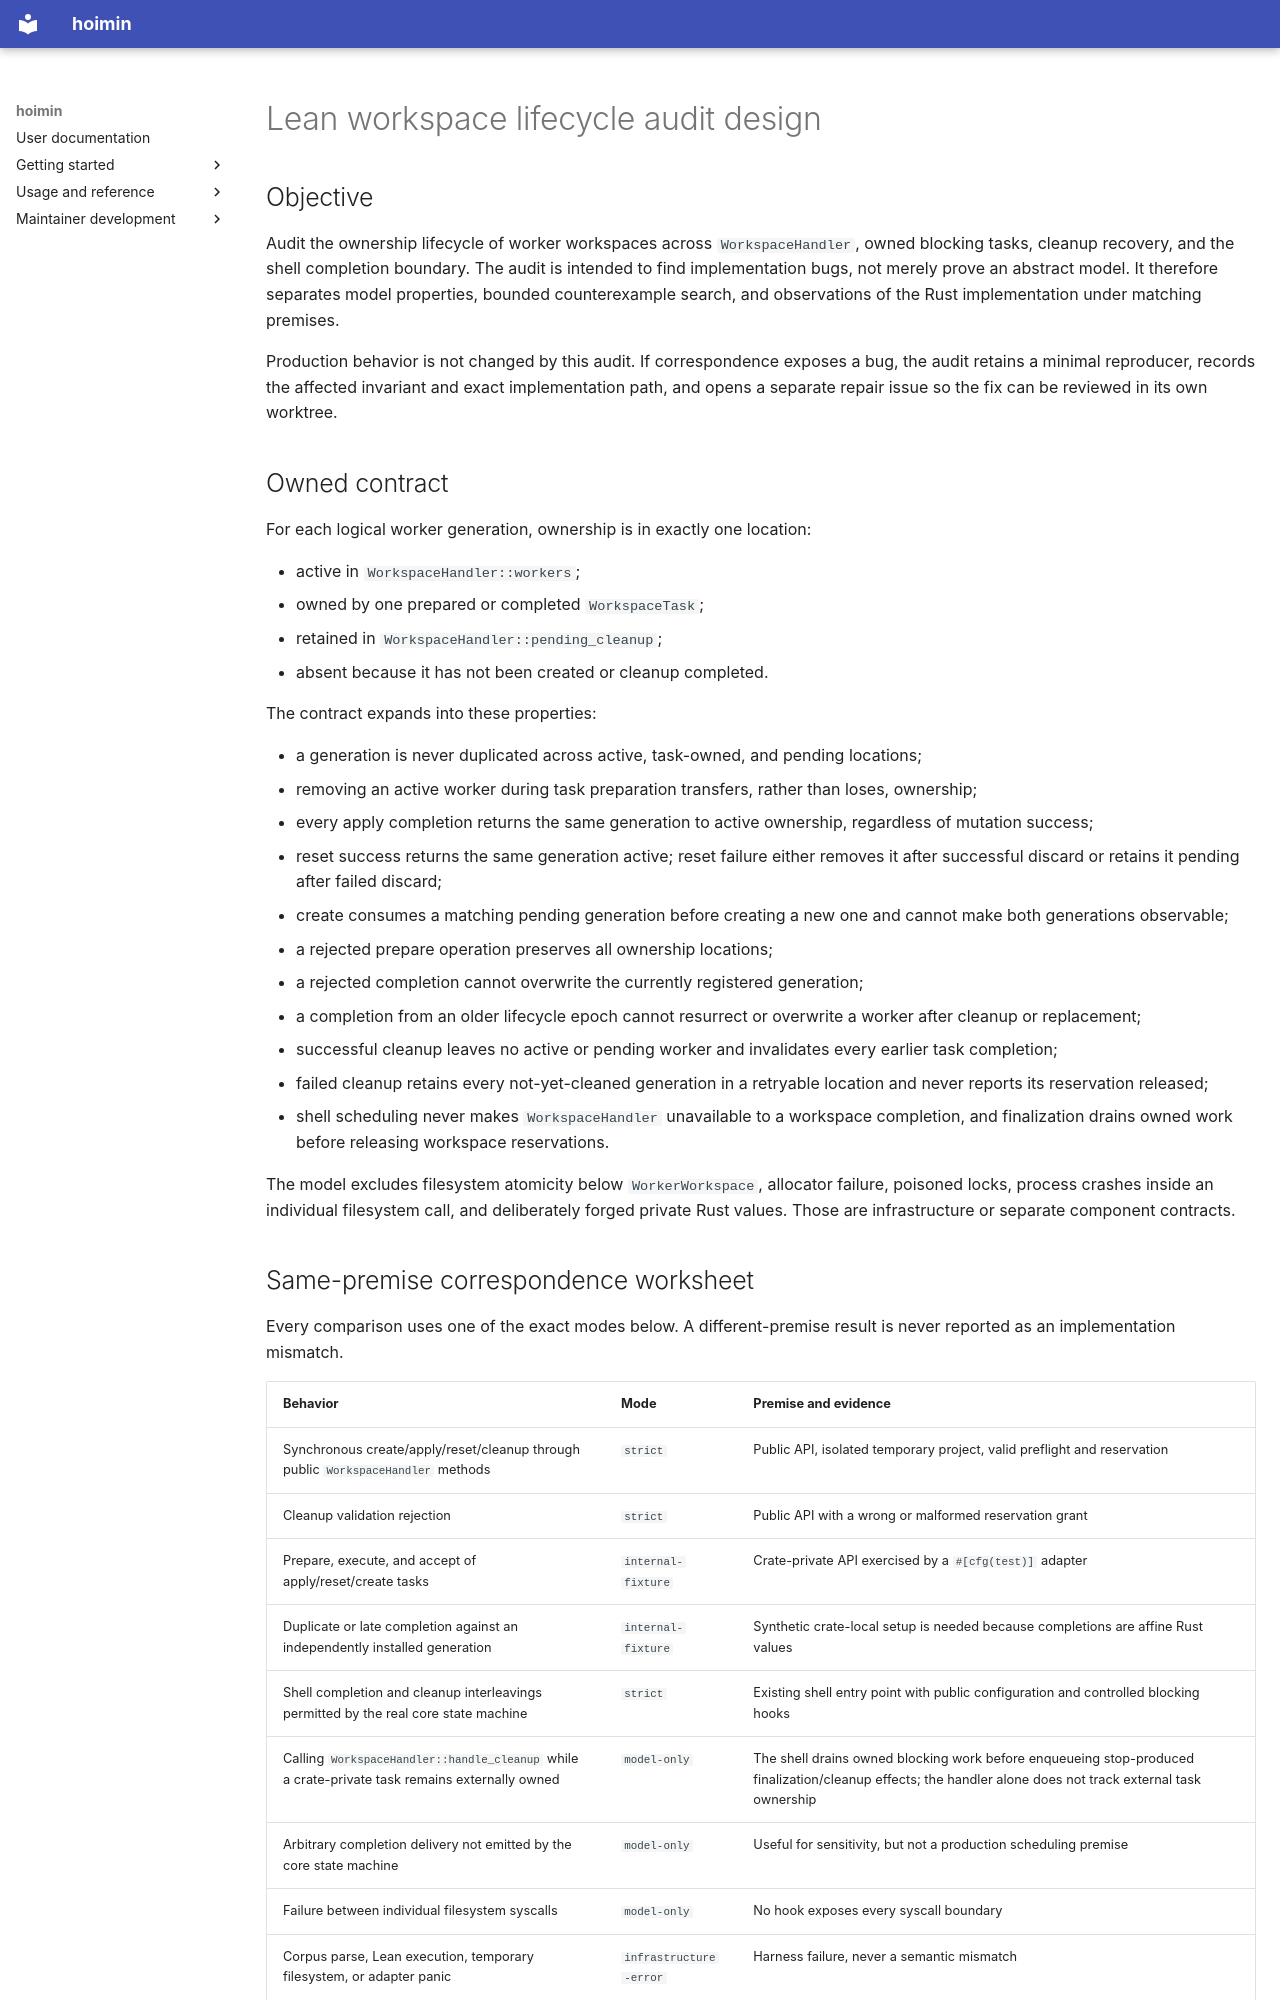

repository: HayaoSuzuki/hoimin · page: development/work/designs/2026-08-09-lean-workspace-lifecycle-audit-design/index.html · generator: mkdocs

# Lean workspace lifecycle audit design

## Objective

Audit the ownership lifecycle of worker workspaces across `WorkspaceHandler`,
owned blocking tasks, cleanup recovery, and the shell completion boundary. The
audit is intended to find implementation bugs, not merely prove an abstract
model. It therefore separates model properties, bounded counterexample search,
and observations of the Rust implementation under matching premises.

Production behavior is not changed by this audit. If correspondence exposes a
bug, the audit retains a minimal reproducer, records the affected invariant and
exact implementation path, and opens a separate repair issue so the fix can be
reviewed in its own worktree.

## Owned contract

For each logical worker generation, ownership is in exactly one location:

- active in `WorkspaceHandler::workers`;
- owned by one prepared or completed `WorkspaceTask`;
- retained in `WorkspaceHandler::pending_cleanup`;
- absent because it has not been created or cleanup completed.

The contract expands into these properties:

- a generation is never duplicated across active, task-owned, and pending
  locations;
- removing an active worker during task preparation transfers, rather than
  loses, ownership;
- every apply completion returns the same generation to active ownership,
  regardless of mutation success;
- reset success returns the same generation active; reset failure either
  removes it after successful discard or retains it pending after failed
  discard;
- create consumes a matching pending generation before creating a new one and
  cannot make both generations observable;
- a rejected prepare operation preserves all ownership locations;
- a rejected completion cannot overwrite the currently registered generation;
- a completion from an older lifecycle epoch cannot resurrect or overwrite a
  worker after cleanup or replacement;
- successful cleanup leaves no active or pending worker and invalidates every
  earlier task completion;
- failed cleanup retains every not-yet-cleaned generation in a retryable
  location and never reports its reservation released;
- shell scheduling never makes `WorkspaceHandler` unavailable to a workspace
  completion, and finalization drains owned work before releasing workspace
  reservations.

The model excludes filesystem atomicity below `WorkerWorkspace`, allocator
failure, poisoned locks, process crashes inside an individual filesystem call,
and deliberately forged private Rust values. Those are infrastructure or
separate component contracts.
